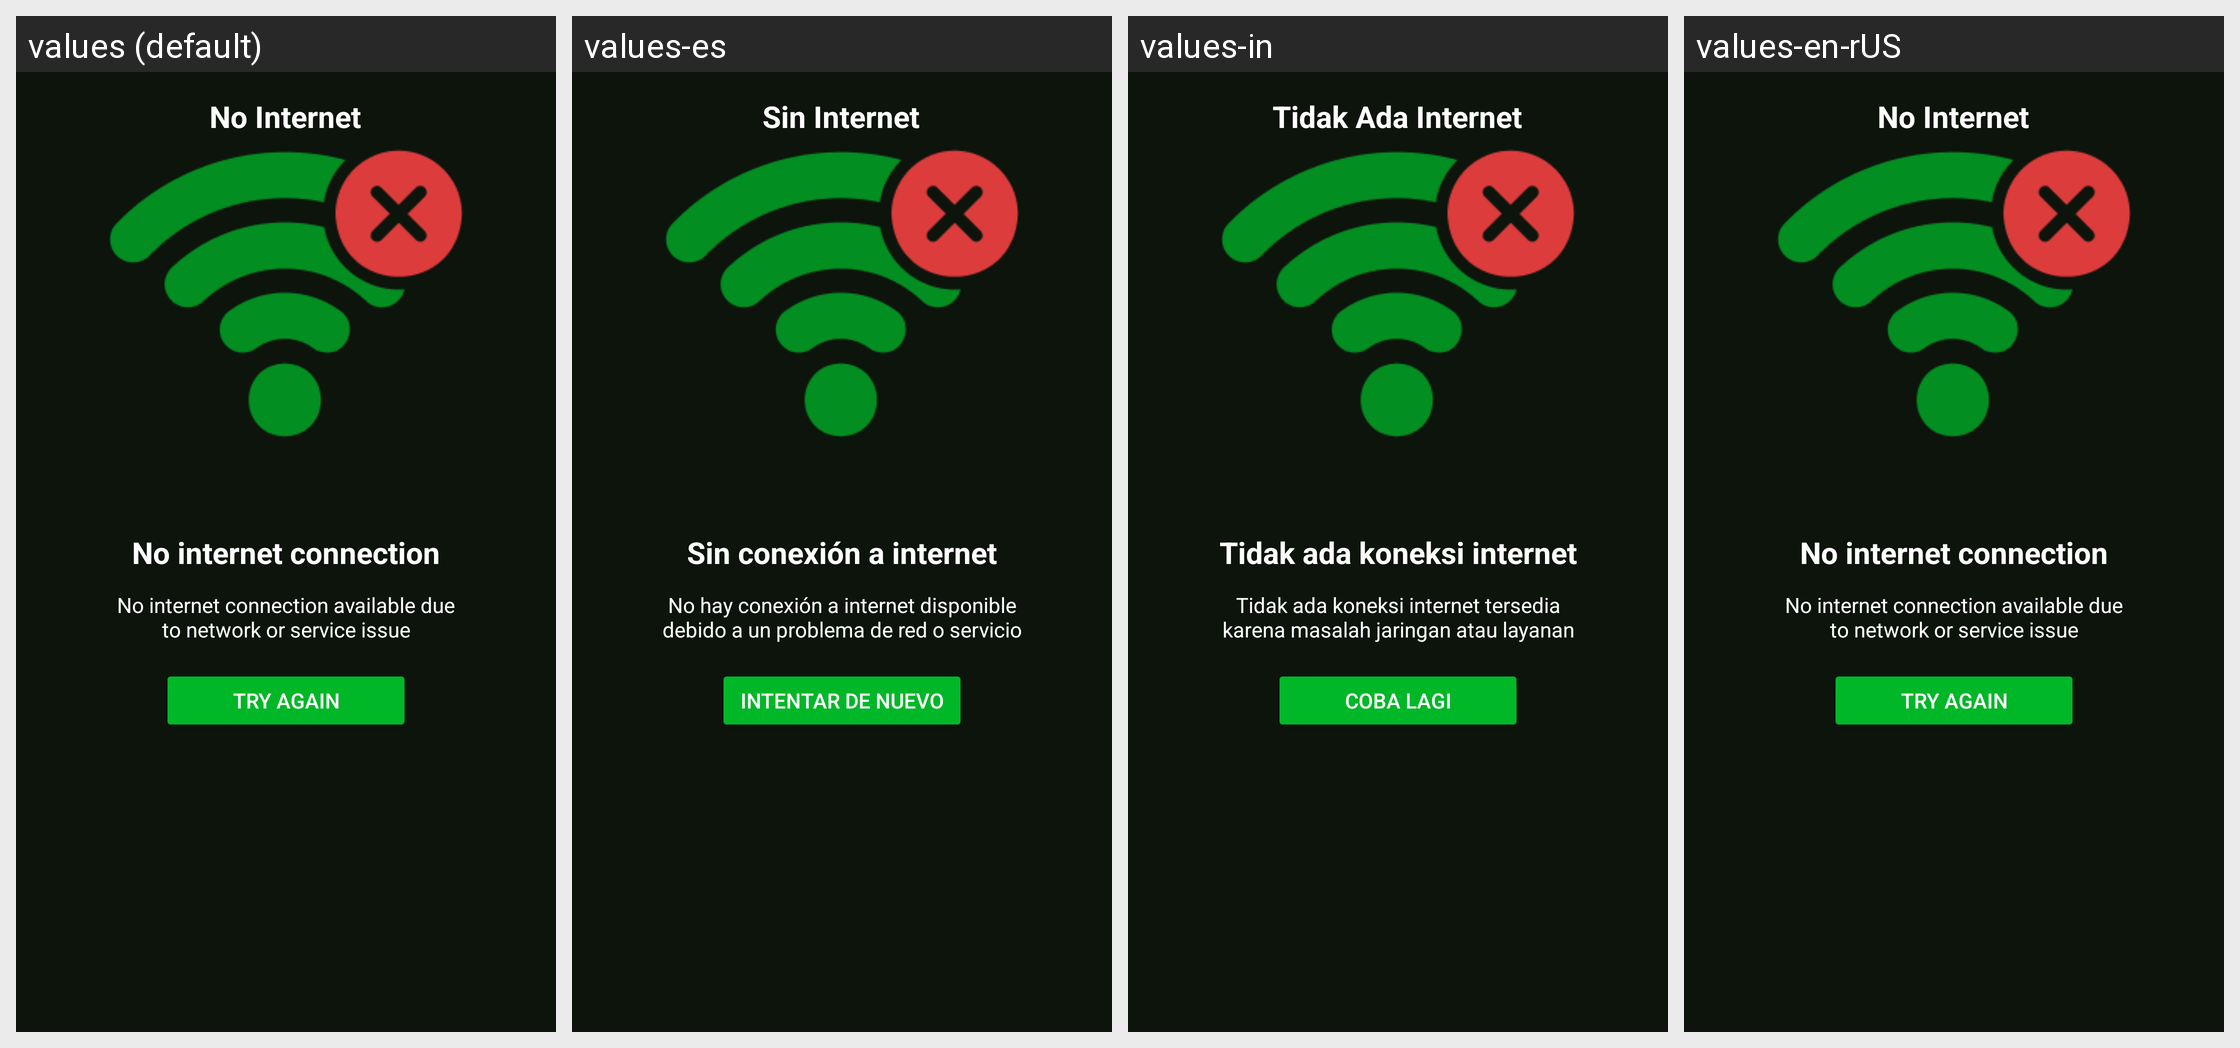

Here is an Android app screen in its default locale and in the app's own translations. Write out the translated-string differences for the strings that appear on this screen.
Android screen res/layout/activity_error_connection.xml rendered under 4 locales, left to right: values (default), values-es, values-in, values-en-rUS. Device: Nexus 5 (rendered at 1080×1920; each locale shown at half size, 540×960, under a caption strip naming it); theme Theme.BaseMVVM.
Other locales in the repository, not shown: values-de, values-fr, values-hi, values-ja, values-ko-rKR, values-pt.
Strings drawn on this screen, with the default value and each locale's value (text and hints the layout hard-codes, and strings that could not be matched under every locale, appear in the picture but are not listed):

no_internet
  values: No Internet
  values-es: Sin Internet
  values-in: Tidak Ada Internet
  values-en-rUS: No Internet

no_internet_connection
  values: No internet connection
  values-es: Sin conexión a internet
  values-in: Tidak ada koneksi internet
  values-en-rUS: No internet connection

no_internet_description
  values: No internet connection available due
      to network or service issue
  values-es: No hay conexión a internet disponible
      debido a un problema de red o servicio
  values-in: Tidak ada koneksi internet tersedia
      karena masalah jaringan atau layanan
  values-en-rUS: No internet connection available due
      to network or service issue

try_again
  values: Try Again
  values-es: Intentar de nuevo
  values-in: Coba Lagi
  values-en-rUS: Try Again
